Photos from the image-classification dataset "dataset" in the GitHub repository Yallmeetgolden/thesis-project. Its 2 classes are: blurry, sharp.

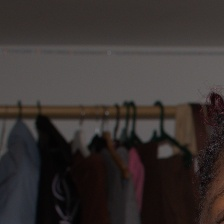
Label: sharp

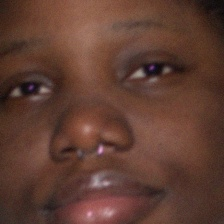
Label: blurry

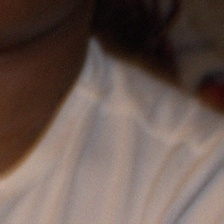
Label: blurry

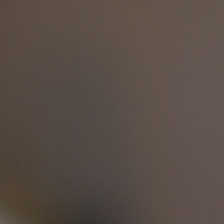
Label: blurry

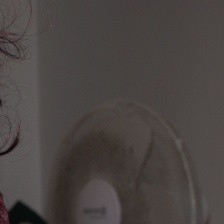
Label: sharp

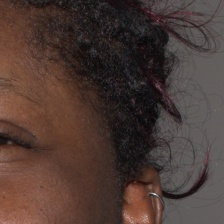
Label: sharp
